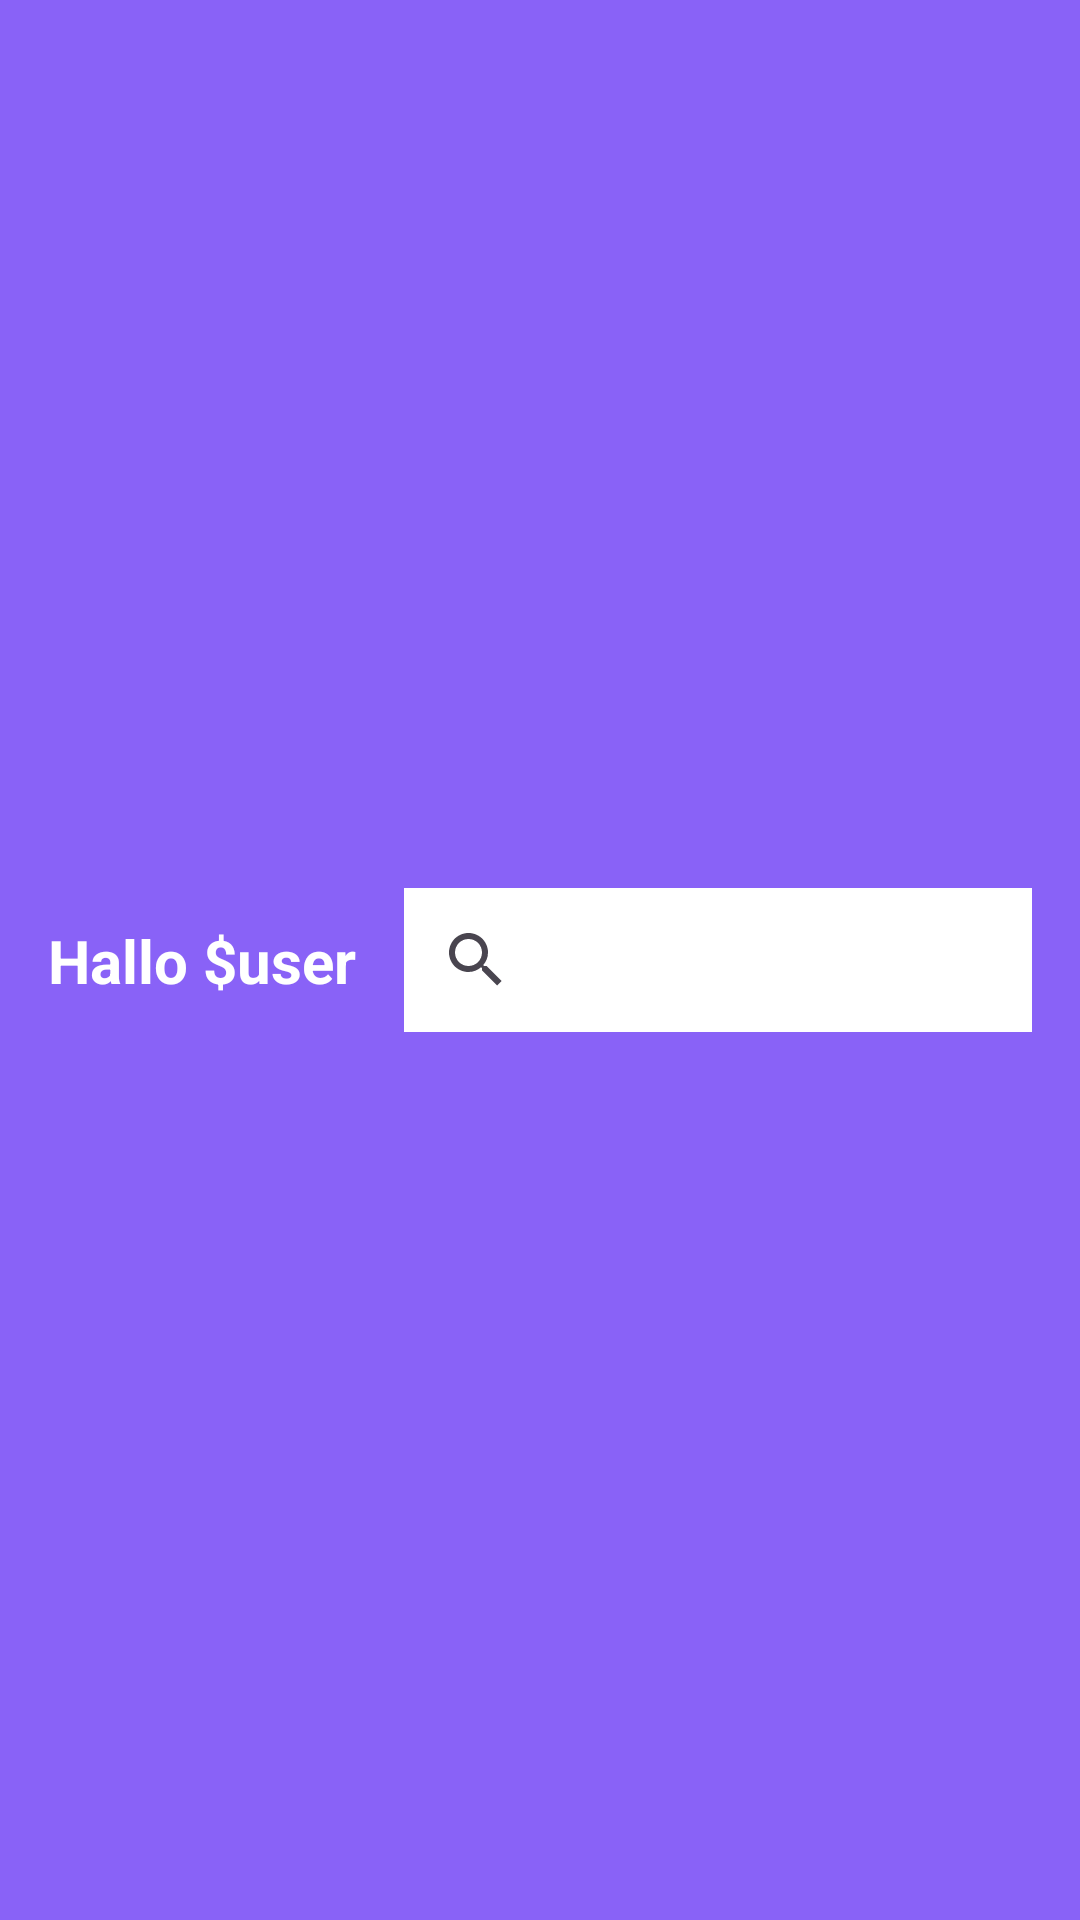

Reconstruct the res/layout file that produces this screen, plus the resources it refers to.
<!-- AndroidManifest.xml: application theme Theme.LaundryAppFirebase -->
<!-- res/layout/custom_action_bar.xml -->
<androidx.constraintlayout.widget.ConstraintLayout xmlns:android="http://schemas.android.com/apk/res/android"
    xmlns:app="http://schemas.android.com/apk/res-auto"
    android:layout_width="match_parent"
    android:layout_height="100dp"

    android:background="?attr/colorPrimary">

    
    <TextView
        android:id="@+id/greeting_text"
        android:layout_width="wrap_content"
        android:layout_height="wrap_content"
        android:text="Hallo $user"
        android:textSize="20sp"
        android:textStyle="bold"
        android:textColor="@android:color/white"
        app:layout_constraintStart_toStartOf="parent"
        app:layout_constraintTop_toTopOf="parent"
        app:layout_constraintBottom_toBottomOf="parent"
        android:layout_marginStart="16dp"/>

    
    <androidx.appcompat.widget.SearchView
        android:id="@+id/search_bar"
        android:layout_width="0dp"
        android:layout_height="wrap_content"
        android:queryHint="Cari layanan..."
        android:background="@android:color/white"
        app:layout_constraintTop_toTopOf="parent"
        app:layout_constraintBottom_toBottomOf="parent"
        app:layout_constraintStart_toEndOf="@id/greeting_text"
        app:layout_constraintEnd_toEndOf="parent"
        android:layout_marginStart="16dp"
        android:layout_marginEnd="16dp"/>

</androidx.constraintlayout.widget.ConstraintLayout>
<!-- resources referenced by this layout -->
<resources>
  <style name="Theme.LaundryAppFirebase" parent="Base.Theme.LaundryAppFirebase" />
  <style name="Base.Theme.LaundryAppFirebase" parent="Theme.Material3.DayNight.NoActionBar">
          
          
          <item name="colorPrimary">@color/lavender</item>
          <item name="colorPrimaryVariant">@color/lavender</item>
      </style>
  <color name="lavender">#8962f7</color>
</resources>
